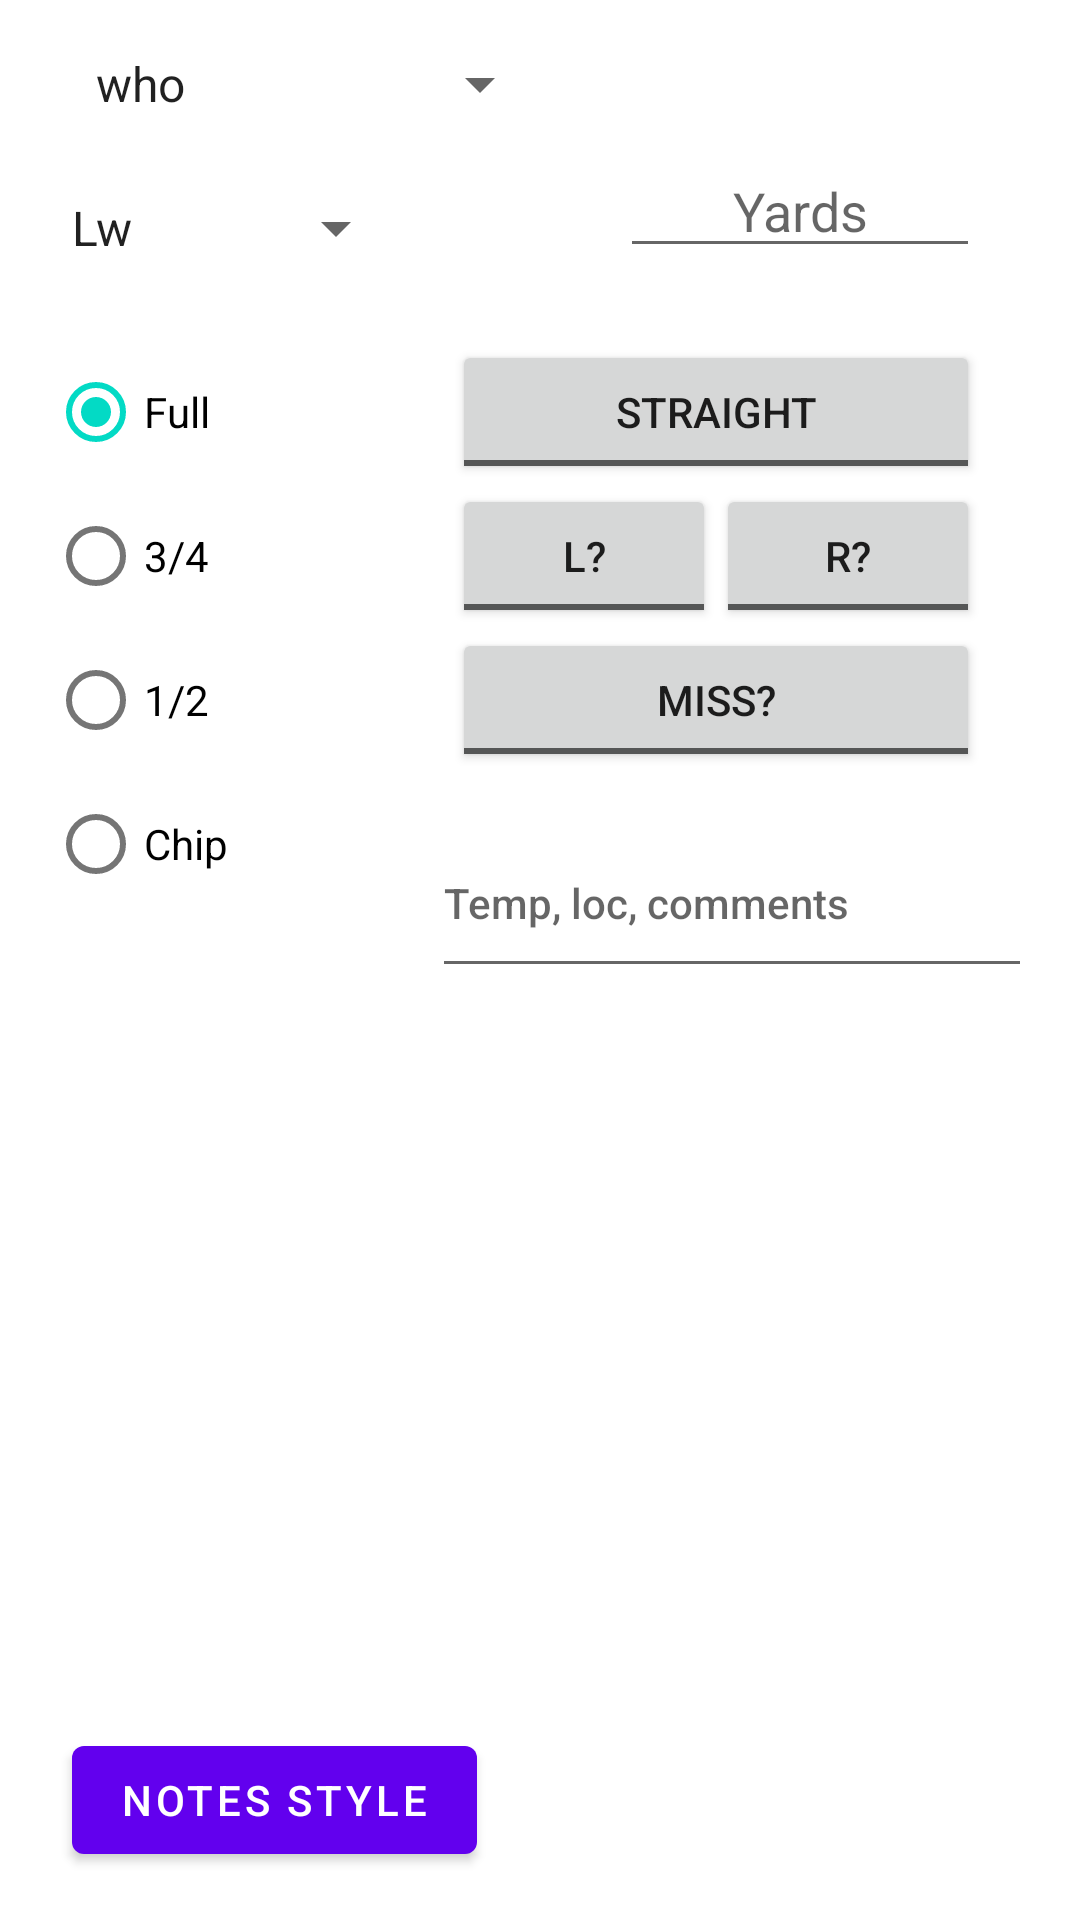

Reconstruct the res/layout file that produces this screen, plus the resources it refers to.
<!-- AndroidManifest.xml: application theme Theme.DrangeNotes -->
<!-- res/layout/fragment_first.xml -->
<?xml version="1.0" encoding="utf-8"?>
<androidx.constraintlayout.widget.ConstraintLayout xmlns:android="http://schemas.android.com/apk/res/android"
    xmlns:app="http://schemas.android.com/apk/res-auto"
    xmlns:tools="http://schemas.android.com/tools"
    android:layout_width="match_parent"
    android:layout_height="match_parent"
    tools:context=".FirstFragment">

    <Button
        android:id="@+id/button_first"
        android:layout_width="wrap_content"
        android:layout_height="wrap_content"
        android:layout_marginStart="24dp"
        android:layout_marginBottom="16dp"
        android:text="@string/next"
        app:layout_constraintBottom_toBottomOf="parent"
        app:layout_constraintStart_toStartOf="parent" />

    <TableLayout
        android:id="@+id/buttonsss"
        android:layout_width="wrap_content"
        android:layout_height="wrap_content"
        android:layout_marginStart="16dp"
        android:layout_marginTop="24dp"
        android:layout_marginEnd="8dp"
        app:layout_constraintEnd_toEndOf="parent"
        app:layout_constraintHorizontal_bias="0.7"
        app:layout_constraintStart_toEndOf="@+id/radioGroup"
        app:layout_constraintTop_toBottomOf="@+id/DistanceYards">

        <TableRow
            android:layout_width="match_parent"
            android:layout_height="wrap_content">

            <ToggleButton
                android:id="@+id/toggleButton4"
                android:layout_width="match_parent"
                android:layout_height="wrap_content"
                android:layout_span="2"
                android:drawableTop="@drawable/baseline_arrow_upward_24"
                android:textOff="@string/button_straight_0"
                android:textOn="@string/button_straight_1" />

        </TableRow>

        <TableRow
            android:layout_width="match_parent"
            android:layout_height="match_parent">

            <ToggleButton
                android:id="@+id/toggleButton5"
                android:layout_width="wrap_content"
                android:layout_height="wrap_content"
                android:drawableLeft="@drawable/baseline_turn_slight_left_24"
                android:textOff="@string/button_left_0"
                android:textOn="@string/button_left_1" />

            <ToggleButton
                android:id="@+id/toggleButton6"
                android:layout_width="wrap_content"
                android:layout_height="wrap_content"
                android:drawableRight="@drawable/baseline_turn_slight_right_24"
                android:textOff="@string/button_right_0"
                android:textOn="@string/button_right_1" />

        </TableRow>

        <TableRow
            android:layout_width="match_parent"
            android:layout_height="match_parent">

            <ToggleButton
                android:id="@+id/toggleButton8"
                android:layout_width="match_parent"
                android:layout_height="wrap_content"
                android:layout_span="2"
                android:textOff="@string/button_missed_0"
                android:textOn="@string/button_missed_1" />

        </TableRow>

    </TableLayout>

    <Spinner
        android:id="@+id/playernames"
        android:layout_width="160dp"
        android:layout_height="wrap_content"
        android:layout_marginStart="8dp"
        android:layout_marginTop="16dp"
        android:entries="@array/default_golfers"
        app:layout_constraintStart_toStartOf="@id/radioGroup"
        app:layout_constraintTop_toTopOf="parent" />

    <EditText
        android:id="@+id/commentbox"
        android:layout_width="200dp"
        android:layout_height="48dp"
        android:layout_marginTop="24dp"
        android:layout_marginEnd="16dp"
        android:autofillHints=""
        android:gravity="start|top"
        android:hint="@string/default_commentbox"
        android:inputType="textMultiLine"
        android:singleLine="false"
        android:textAppearance="@style/TextAppearance.AppCompat.Body2"
        app:layout_constraintEnd_toEndOf="parent"
        app:layout_constraintTop_toBottomOf="@+id/buttonsss" />

    <Spinner
        android:id="@+id/sticklist"
        android:layout_width="120dp"
        android:layout_height="wrap_content"
        android:layout_marginTop="24dp"
        android:entries="@array/default_sticknames"
        app:layout_constraintStart_toStartOf="@+id/radioGroup"
        app:layout_constraintTop_toBottomOf="@+id/playernames" />

    <RadioGroup
        android:id="@+id/radioGroup"
        android:layout_width="wrap_content"
        android:layout_height="wrap_content"
        android:layout_marginStart="16dp"
        android:checkedButton="@id/radioButton"
        app:layout_constraintStart_toStartOf="parent"
        app:layout_constraintTop_toTopOf="@+id/buttonsss">

        <RadioButton
            android:id="@+id/radioButton"
            android:layout_width="match_parent"
            android:layout_height="wrap_content"
            android:text="@string/powervalue_full" />

        <RadioButton
            android:id="@+id/radioButton2"
            android:layout_width="match_parent"
            android:layout_height="wrap_content"
            android:text="@string/powervalue_75" />

        <RadioButton
            android:id="@+id/radioButton3"
            android:layout_width="match_parent"
            android:layout_height="wrap_content"
            android:text="@string/powervalue_50" />

        <RadioButton
            android:id="@+id/radioButton5"
            android:layout_width="match_parent"
            android:layout_height="wrap_content"
            android:text="@string/powervalue_low" />
    </RadioGroup>

    <EditText
        android:id="@+id/DistanceYards"
        android:layout_width="120dp"
        android:layout_height="wrap_content"
        android:layout_marginTop="8dp"
        android:hint="@string/text_yards"
        android:importantForAutofill="no"
        android:inputType="number"
        android:textAlignment="center"
        android:textAppearance="@style/TextAppearance.AppCompat.Medium"
        app:layout_constraintEnd_toEndOf="@+id/buttonsss"
        app:layout_constraintTop_toBottomOf="@+id/playernames" />

</androidx.constraintlayout.widget.ConstraintLayout>
<!-- resources referenced by this layout -->
<resources>
  <string-array name="default_golfers">
          <item>who</item>
          <item>Myself</item>
          <item>others</item>
      </string-array>
  <string-array name="default_sticknames">
          <item>@string/default_stick_14</item>
          <item>@string/default_stick_13</item>
          <item>@string/default_stick_12</item>
          <item>@string/default_stick_11</item>
          <item>@string/default_stick_10</item>
          <item>@string/default_stick_9</item>
          <item>@string/default_stick_8</item>
          <item>@string/default_stick_7</item>
          <item>@string/default_stick_6</item>
          <item>@string/default_stick_5</item>
          <item>@string/default_stick_4</item>
          <item>@string/default_stick_3</item>
          <item>@string/default_stick_2</item>
          <item>@string/default_stick_1</item>
      </string-array>
  <string name="button_left_0">L\?</string>
  <string name="button_left_1">L</string>
  <string name="button_missed_0">Miss?</string>
  <string name="button_missed_1">Missed</string>
  <string name="button_right_0">R\?</string>
  <string name="button_right_1">R</string>
  <string name="button_straight_0">Straight</string>
  <string name="button_straight_1">NICE</string>
  <string name="default_commentbox">Temp, loc, comments</string>
  <string name="next">Notes style</string>
  <string name="powervalue_50" tools:ignore="TypographyFractions">1/2</string>
  <string name="powervalue_75" tools:ignore="TypographyFractions">3/4</string>
  <string name="powervalue_full">Full</string>
  <string name="powervalue_low">Chip</string>
  <string name="text_yards">Yards</string>
  <style name="Theme.DrangeNotes" parent="Theme.MaterialComponents.DayNight.DarkActionBar">
          
          <item name="colorPrimary">@color/purple_500</item>
          <item name="colorPrimaryVariant">@color/purple_700</item>
          <item name="colorOnPrimary">@color/white</item>
          
          <item name="colorSecondary">@color/teal_200</item>
          <item name="colorSecondaryVariant">@color/teal_700</item>
          <item name="colorOnSecondary">@color/black</item>
          
          <item name="android:statusBarColor">?attr/colorPrimaryVariant</item>
          
      </style>
  <string name="default_stick_14">Lw</string>
  <string name="default_stick_13">Sw</string>
  <string name="default_stick_12">Gw</string>
  <string name="default_stick_11">Pw</string>
  <string name="default_stick_10">9i</string>
  <string name="default_stick_9">8i</string>
  <string name="default_stick_8">7i</string>
  <string name="default_stick_7">6i</string>
  <string name="default_stick_6">5i</string>
  <string name="default_stick_5">4i</string>
  <string name="default_stick_4">3H</string>
  <string name="default_stick_3">2H</string>
  <string name="default_stick_2">2W/3W</string>
  <string name="default_stick_1">Driver</string>
  <!-- not gathered from this repository: default colours our renderer supplied (Android Studio template values) -->
  <color name="purple_500">#FF6200EE</color>
  <color name="purple_700">#FF3700B3</color>
  <color name="teal_200">#FF03DAC5</color>
  <color name="teal_700">#FF018786</color>
  <color name="black">#FF000000</color>
  <color name="white">#FFFFFFFF</color>
</resources>
